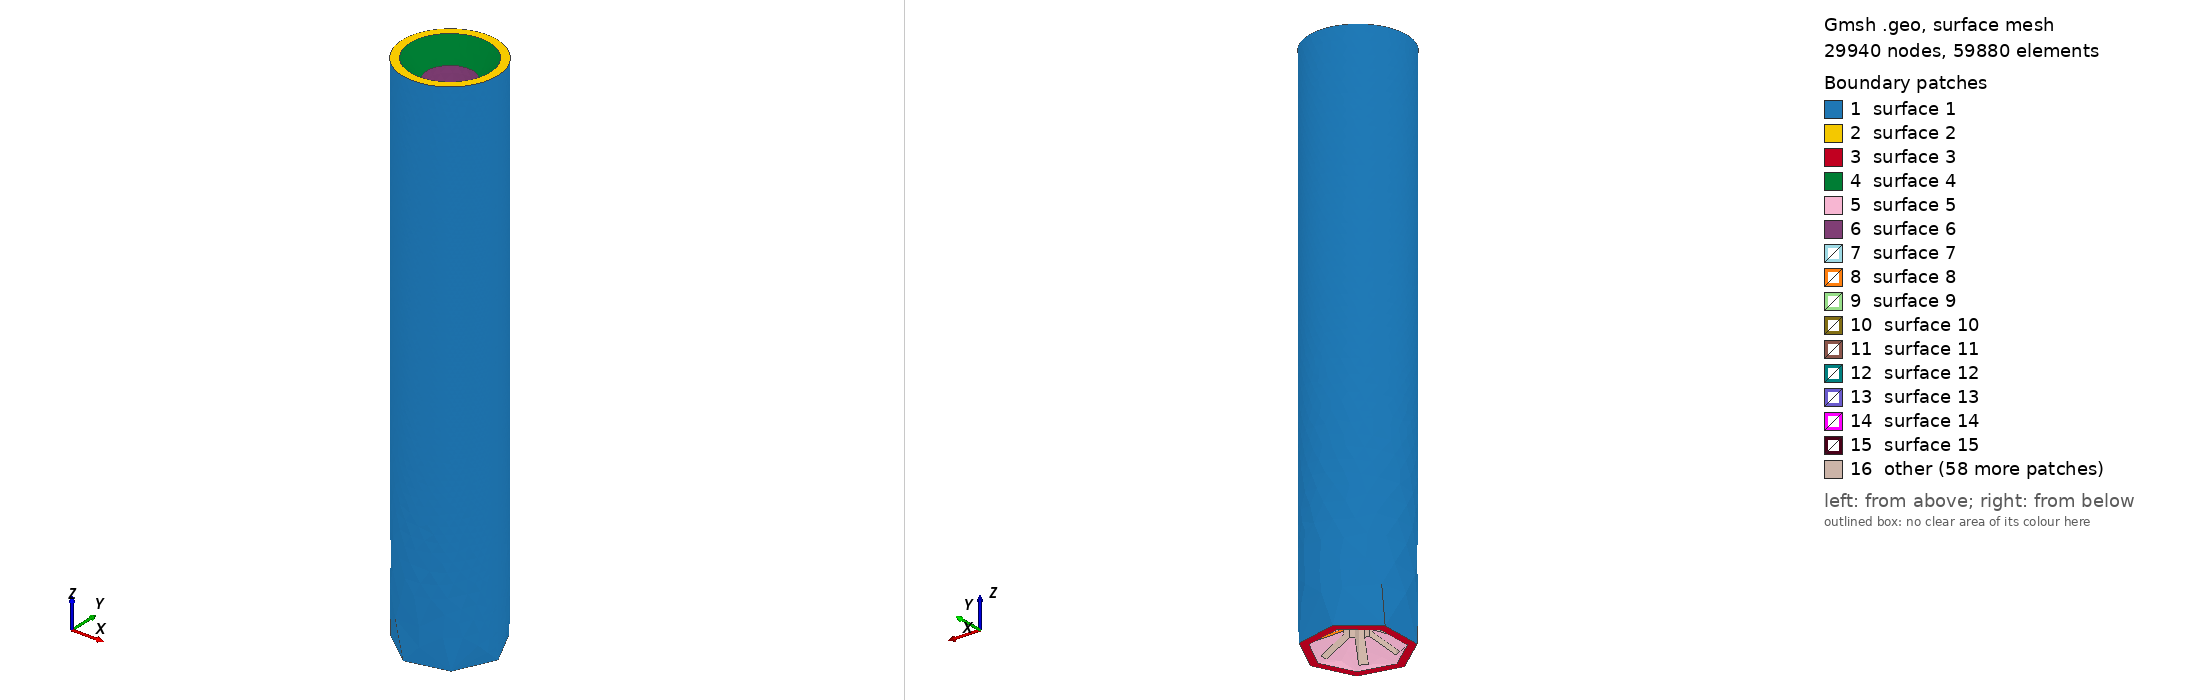

Gmsh geometry script, surface-meshed: 29940 nodes, 59880 surface elements. Boundary patches (legend numbers): 1 surface 1, 2 surface 2, 3 surface 3, 4 surface 4, 5 surface 5, 6 surface 6, 7 surface 7, 8 surface 8, 9 surface 9, 10 surface 10, 11 surface 11, 12 surface 12, 13 surface 13, 14 surface 14, 15 surface 15, 16 other. Left view from above one corner, right view from below the opposite corner. The script declares no physical surfaces, so the legend lists its geometric surfaces.

=== complicated_grain.geo (drawn) ===
SetFactory("OpenCASCADE");
Merge "complicated_grain.step";
//+
Transfinite Curve {1} = 40 Using Progression 1;
//+
Transfinite Curve {4} = 40 Using Progression 1;
//+
Transfinite Curve {7} = 20 Using Progression 1;
//+
Transfinite Curve {60, 72, 68, 80, 56, 67, 84, 74, 86, 55, 79, 62, 54, 90, 108, 104, 96, 92, 2, 120, 116, 98, 110, 102, 114} = 150 Using Progression 1;


Also in the case, not shown: complicated_grain.step (merged mesh/CAD file).
